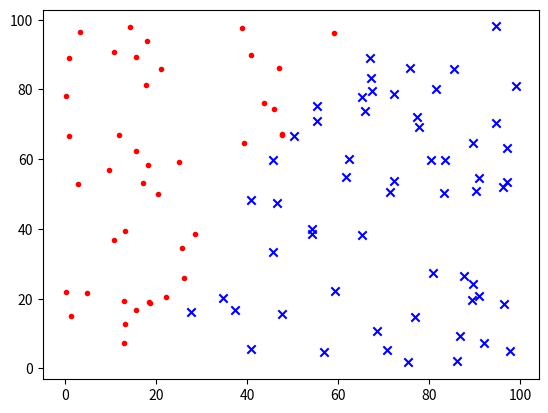

This figure's Python source: (Note: this script raises an exception after producing the figure.)
# -*- coding: utf-8 -*-
"""
实验四： 平面二分类线性逻辑回归算法的实现
实验目的：
1、实现二分类线性逻辑回归分类器算法。
2、通过代码实现加深对线性逻辑回归分类器算法的理解。
"""

import random
import matplotlib.pyplot as plt
import numpy as np


# ==============================================================================
# 1. 在平面上产生100个点作为实验样本，并根据线x2 = 2*x1 - 30来定标签，线以上标签为1，以下为0.

def f(x_1, x_2):
    '''给平面上的数据点打标签，直线上面的点标签为1，否则为0
    para x: float, x值
    para y: float, y值
    return: int 0-1标签值'''
    yp = 2.0 * x_1 - 30
    if x_2 > yp:
        return 1
    else:
        return 0


samples = []
for i in range(0, 100):
    x_1 = random.uniform(0, 100)
    x_2 = random.uniform(0, 100)
    samples.append([x_1, x_2, f(x_1, x_2)])

x1_1 = []
x1_2 = []
x0_1 = []
x0_2 = []
for x in samples:
    if x[-1] > 0.0:
        x1_1.append(x[0])
        x1_2.append(x[1])
    else:
        x0_1.append(x[0])
        x0_2.append(x[1])
plt.scatter(x1_1, x1_2, c='r', marker='.')
plt.scatter(x0_1, x0_2, c='b', marker='x')
plt.show()


# ==============================================================================
# 2.用梯度下降法求解

# ------------------------------------------------
# 代表虚线的函数
def fw(W, x):
    return (W * x)[0, 0]


# sigmoid函数
def g(z):
    return (1 / (1 + np.exp(-z)))


# 损失函数
def lossValue(W, x, y):
    LW = 0.0
    for i in range(len(y)):
        # ff = fw(W, np.mat(x[:,i]).T)
        hw = g(fw(W, np.mat(x[:, i]).T))
        LW = LW + y[i] * np.log(hw) + (1 - y[i]) * np.log(1 - hw)
    if np.isnan(LW):
        return (np.inf)
    return -1.0 * LW


# 梯度
def gradient(x, y, W):
    n, m = np.shape(x)
    gg = np.mat(np.zeros((n, 1)))
    for j in range(n):
        err = 0.0
        for i in range(m):
            hw = g(fw(W, np.mat(x[:, i]).T))
            err = err + x[j, i] * (hw - y[i])
        gg[j] = err
        # print(gg)
    return gg


# ------------------------------------------------
# 梯度下降法主流程
W = np.mat([0.0, 0.0, 0.0])
samples = np.array(samples)
x = np.c_[np.ones((samples.shape[0], 1)), samples[:, 0:2]]
x = x.T
y = samples[:, -1]
alpha = 0.00001
loss_change = 0.000001
loss = lossValue(W, x, y)
print(loss)

IterNum = 10000
for i in range(IterNum):
    if i < 15000:
        alpha = 0.0001
    elif i < 30000:
        alpha = 0.00005
    elif i < 40000:
        alpha = 0.00001
    else:
        alpha = 0.000005
    W = W - alpha * gradient(x, y, W).T
    newloss = lossValue(W, x, y)

    if i % 1000 == 0:
        print(str(i) + ":: " + str(W[0, 0]) + ' : ' + str(W[0, 1]) + ' : ' + str(W[0, 2]))
        print(newloss)

    if abs(loss - newloss) < loss_change:
        break
    loss = newloss

# ------------------------------------------------
# 用求解得到的系数画出划分虚线
plt.scatter(x1_1, x1_2, c='r', marker='.')
plt.scatter(x0_1, x0_2, c='b', marker='x')
tx_1 = np.linspace(15, 65, 100)
w1 = W[0, 1] / W[0, 2]
w0 = W[0, 0] / W[0, 2]
tx_2 = - w1 * tx_1 - w0
plt.plot(tx_1, tx_2, color="black", linewidth=2, linestyle="--")
plt.show()
